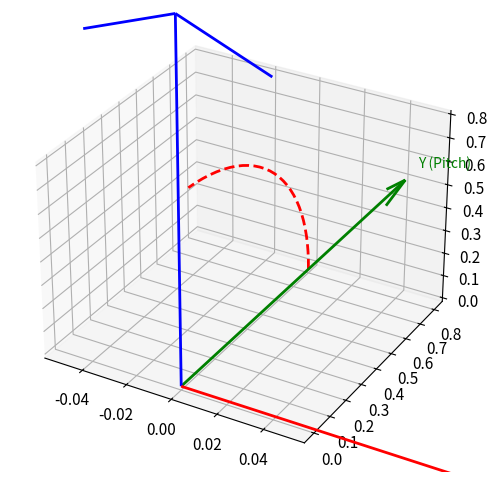

Python code for this plot: (Note: this script raises an exception after producing the figure.)
# ============================================================
# 環境設定
# ============================================================

import numpy as np
import matplotlib.pyplot as plt
from mpl_toolkits.mplot3d import Axes3D
import warnings

warnings.filterwarnings('ignore')

plt.rcParams['figure.figsize'] = (12, 8)
plt.rcParams['font.size'] = 11

# 日本語フォント設定
import matplotlib.font_manager as fm

def setup_japanese_font():
    japanese_fonts = [
        'Hiragino Sans', 'Hiragino Maru Gothic Pro', 'AppleGothic',
        'Yu Gothic', 'MS Gothic',
        'Noto Sans CJK JP', 'IPAexGothic', 'TakaoPGothic',
    ]
    available_fonts = set(f.name for f in fm.fontManager.ttflist)
    for font in japanese_fonts:
        if font in available_fonts:
            plt.rcParams['font.family'] = font
            plt.rcParams['axes.unicode_minus'] = False
            return font
    return None

font_used = setup_japanese_font()
if font_used:
    print(f"日本語フォント: {font_used}")

np.random.seed(42)

print("✅ ライブラリのインポート完了")

# ============================================================
# 6自由度の可視化
# ============================================================

fig = plt.figure(figsize=(16, 6))

# 左: 3つの回転
ax1 = fig.add_subplot(121, projection='3d')

# 座標軸
ax1.quiver(0, 0, 0, 1.5, 0, 0, color='red', arrow_length_ratio=0.1, linewidth=2)
ax1.quiver(0, 0, 0, 0, 1.5, 0, color='green', arrow_length_ratio=0.1, linewidth=2)
ax1.quiver(0, 0, 0, 0, 0, 1.5, color='blue', arrow_length_ratio=0.1, linewidth=2)

ax1.text(1.6, 0, 0, 'X (Roll)', fontsize=10, color='red')
ax1.text(0, 1.6, 0, 'Y (Pitch)', fontsize=10, color='green')
ax1.text(0, 0, 1.6, 'Z (Yaw)', fontsize=10, color='blue')

# 回転矢印（円弧）
theta = np.linspace(0, 1.5, 30)
r = 0.8

# Roll (X軸周り)
ax1.plot(np.zeros_like(theta), r*np.cos(theta), r*np.sin(theta), 'r--', linewidth=2)
ax1.annotate('', xy=(0, r*np.cos(1.5), r*np.sin(1.5)), xytext=(0, r*np.cos(1.3), r*np.sin(1.3)),
            arrowprops=dict(arrowstyle='->', color='red'))

# Pitch (Y軸周り)
ax1.plot(r*np.sin(theta), np.zeros_like(theta), r*np.cos(theta), 'g--', linewidth=2)

# Yaw (Z軸周り)
ax1.plot(r*np.cos(theta), r*np.sin(theta), np.zeros_like(theta), 'b--', linewidth=2)

ax1.set_xlabel('X')
ax1.set_ylabel('Y')
ax1.set_zlabel('Z')
ax1.set_title('回転 (3 DoF)\nRoll, Pitch, Yaw', fontsize=14, fontweight='bold')
ax1.set_xlim(-1.5, 1.5)
ax1.set_ylim(-1.5, 1.5)
ax1.set_zlim(-1.5, 1.5)

# 右: 3つの並進
ax2 = fig.add_subplot(122, projection='3d')

# 座標軸
ax2.quiver(0, 0, 0, 1.5, 0, 0, color='red', arrow_length_ratio=0.1, linewidth=2)
ax2.quiver(0, 0, 0, 0, 1.5, 0, color='green', arrow_length_ratio=0.1, linewidth=2)
ax2.quiver(0, 0, 0, 0, 0, 1.5, color='blue', arrow_length_ratio=0.1, linewidth=2)

# 並進矢印
ax2.quiver(0.5, 0.5, 0.5, 0.8, 0, 0, color='red', arrow_length_ratio=0.15, linewidth=3)
ax2.quiver(0.5, 0.5, 0.5, 0, 0.8, 0, color='green', arrow_length_ratio=0.15, linewidth=3)
ax2.quiver(0.5, 0.5, 0.5, 0, 0, 0.8, color='blue', arrow_length_ratio=0.15, linewidth=3)

ax2.text(1.5, 0.5, 0.5, 'tx', fontsize=12, color='red')
ax2.text(0.5, 1.5, 0.5, 'ty', fontsize=12, color='green')
ax2.text(0.5, 0.5, 1.5, 'tz', fontsize=12, color='blue')

# 原点の物体
ax2.scatter([0.5], [0.5], [0.5], s=100, c='black', marker='o')

ax2.set_xlabel('X')
ax2.set_ylabel('Y')
ax2.set_zlabel('Z')
ax2.set_title('並進 (3 DoF)\ntx, ty, tz', fontsize=14, fontweight='bold')
ax2.set_xlim(-0.5, 2)
ax2.set_ylim(-0.5, 2)
ax2.set_zlim(-0.5, 2)

plt.tight_layout()
plt.show()

print("💡 剛体変換 = 回転(3 DoF) + 並進(3 DoF) = 6 DoF")

# ============================================================
# 基本回転行列の実装
# ============================================================

def rotation_matrix_x(theta):
    """
    X軸周りの回転行列 (Roll)
    
    Rx(θ) = | 1    0       0    |
            | 0  cos(θ) -sin(θ) |
            | 0  sin(θ)  cos(θ) |
    """
    c, s = np.cos(theta), np.sin(theta)
    return np.array([
        [1, 0,  0],
        [0, c, -s],
        [0, s,  c]
    ])


def rotation_matrix_y(theta):
    """
    Y軸周りの回転行列 (Pitch)
    
    Ry(θ) = |  cos(θ)  0  sin(θ) |
            |    0     1    0    |
            | -sin(θ)  0  cos(θ) |
    """
    c, s = np.cos(theta), np.sin(theta)
    return np.array([
        [ c, 0, s],
        [ 0, 1, 0],
        [-s, 0, c]
    ])


def rotation_matrix_z(theta):
    """
    Z軸周りの回転行列 (Yaw)
    
    Rz(θ) = | cos(θ) -sin(θ)  0 |
            | sin(θ)  cos(θ)  0 |
            |   0       0     1 |
    """
    c, s = np.cos(theta), np.sin(theta)
    return np.array([
        [c, -s, 0],
        [s,  c, 0],
        [0,  0, 1]
    ])


# 検証: SO(3)の性質
theta = np.radians(45)
R = rotation_matrix_z(theta)

print("Z軸周り45°回転行列:")
print(R)
print()
print(f"R^T @ R = I ?")
print(np.round(R.T @ R, 10))
print()
print(f"det(R) = {np.linalg.det(R):.6f} (should be 1)")

# ============================================================
# 回転行列の効果を可視化
# ============================================================

def plot_rotation_effect(ax, R, title):
    """回転行列の効果を可視化"""
    # 元の座標軸
    axes_orig = np.eye(3)
    colors = ['red', 'green', 'blue']
    labels = ['X', 'Y', 'Z']
    
    # 回転後の座標軸
    axes_rot = R @ axes_orig
    
    for i in range(3):
        # 元の軸（薄い色）
        ax.quiver(0, 0, 0, axes_orig[0, i], axes_orig[1, i], axes_orig[2, i],
                  color=colors[i], alpha=0.3, arrow_length_ratio=0.1, linewidth=2)
        # 回転後の軸（濃い色）
        ax.quiver(0, 0, 0, axes_rot[0, i], axes_rot[1, i], axes_rot[2, i],
                  color=colors[i], arrow_length_ratio=0.1, linewidth=3)
        ax.text(axes_rot[0, i]*1.1, axes_rot[1, i]*1.1, axes_rot[2, i]*1.1,
                labels[i] + "'", fontsize=10, color=colors[i])
    
    ax.set_xlim(-1.5, 1.5)
    ax.set_ylim(-1.5, 1.5)
    ax.set_zlim(-1.5, 1.5)
    ax.set_xlabel('X')
    ax.set_ylabel('Y')
    ax.set_zlabel('Z')
    ax.set_title(title, fontsize=12, fontweight='bold')


fig = plt.figure(figsize=(18, 5))

angle = np.radians(45)

rotations = [
    (rotation_matrix_x(angle), 'Rx(45°): X軸周り'),
    (rotation_matrix_y(angle), 'Ry(45°): Y軸周り'),
    (rotation_matrix_z(angle), 'Rz(45°): Z軸周り'),
]

for i, (R, title) in enumerate(rotations):
    ax = fig.add_subplot(1, 3, i+1, projection='3d')
    plot_rotation_effect(ax, R, title)

plt.tight_layout()
plt.show()

print("💡 薄い軸が元の座標系、濃い軸が回転後の座標系")

# ============================================================
# オイラー角と回転行列の変換
# ============================================================

def euler_to_rotation_matrix(roll, pitch, yaw, order='zyx'):
    """
    オイラー角から回転行列を生成
    
    Parameters:
    -----------
    roll : float
        X軸周りの回転（ラジアン）
    pitch : float
        Y軸周りの回転（ラジアン）
    yaw : float
        Z軸周りの回転（ラジアン）
    order : str
        回転順序（'xyz', 'zyx', etc.）
    
    Returns:
    --------
    R : np.ndarray (3, 3)
        回転行列
    """
    Rx = rotation_matrix_x(roll)
    Ry = rotation_matrix_y(pitch)
    Rz = rotation_matrix_z(yaw)
    
    rotation_map = {'x': Rx, 'y': Ry, 'z': Rz}
    
    R = np.eye(3)
    for axis in order:
        R = rotation_map[axis] @ R
    
    return R


def rotation_matrix_to_euler(R, order='zyx'):
    """
    回転行列からオイラー角を抽出（ZYX順序）
    
    注意: ジンバルロック時は一意に決まらない
    """
    if order == 'zyx':
        # pitch (Y軸)
        sy = -R[2, 0]
        
        if abs(sy) >= 1 - 1e-6:  # ジンバルロック
            pitch = np.sign(sy) * np.pi / 2
            roll = 0
            yaw = np.arctan2(-R[0, 1], R[1, 1])
        else:
            pitch = np.arcsin(sy)
            roll = np.arctan2(R[2, 1], R[2, 2])
            yaw = np.arctan2(R[1, 0], R[0, 0])
        
        return roll, pitch, yaw
    else:
        raise NotImplementedError(f"Order {order} not implemented")


# テスト
roll = np.radians(30)
pitch = np.radians(45)
yaw = np.radians(60)

R = euler_to_rotation_matrix(roll, pitch, yaw, order='zyx')
roll_back, pitch_back, yaw_back = rotation_matrix_to_euler(R, order='zyx')

print("オイラー角 → 回転行列 → オイラー角")
print(f"元の角度: roll={np.degrees(roll):.1f}°, pitch={np.degrees(pitch):.1f}°, yaw={np.degrees(yaw):.1f}°")
print(f"復元角度: roll={np.degrees(roll_back):.1f}°, pitch={np.degrees(pitch_back):.1f}°, yaw={np.degrees(yaw_back):.1f}°")

# ============================================================
# ジンバルロックの可視化
# ============================================================

fig = plt.figure(figsize=(16, 5))

# 正常なケース
ax1 = fig.add_subplot(131, projection='3d')
R_normal = euler_to_rotation_matrix(np.radians(30), np.radians(30), np.radians(30))
plot_rotation_effect(ax1, R_normal, 'Pitch=30° (正常)')

# ジンバルロック付近
ax2 = fig.add_subplot(132, projection='3d')
R_near_lock = euler_to_rotation_matrix(np.radians(30), np.radians(85), np.radians(30))
plot_rotation_effect(ax2, R_near_lock, 'Pitch=85° (ジンバルロック付近)')

# ジンバルロック
ax3 = fig.add_subplot(133, projection='3d')
R_lock = euler_to_rotation_matrix(np.radians(30), np.radians(90), np.radians(30))
plot_rotation_effect(ax3, R_lock, 'Pitch=90° (ジンバルロック)')

plt.tight_layout()
plt.show()

print("💡 ジンバルロック: Pitch=±90°のとき、RollとYawが区別できなくなる")
print("   この問題を避けるため、クォータニオンが使われます")

# ============================================================
# ロドリゲスの公式
# ============================================================

def skew_symmetric(v):
    """
    ベクトルから歪対称行列を生成
    
    [v]× = |  0   -vz   vy |
           |  vz   0   -vx |
           | -vy   vx   0  |
    """
    v = np.asarray(v).flatten()
    return np.array([
        [0, -v[2], v[1]],
        [v[2], 0, -v[0]],
        [-v[1], v[0], 0]
    ])


def rodrigues(axis, theta):
    """
    ロドリゲスの公式による回転行列
    
    R = I + sin(θ)[k]× + (1-cos(θ))[k]×²
    
    Parameters:
    -----------
    axis : array (3,)
        回転軸（正規化される）
    theta : float
        回転角度（ラジアン）
    
    Returns:
    --------
    R : np.ndarray (3, 3)
        回転行列
    """
    axis = np.asarray(axis).flatten()
    axis = axis / np.linalg.norm(axis)  # 正規化
    
    K = skew_symmetric(axis)
    I = np.eye(3)
    
    R = I + np.sin(theta) * K + (1 - np.cos(theta)) * (K @ K)
    return R


def rodrigues_vector(rvec):
    """
    回転ベクトルから回転行列を生成
    
    回転ベクトル: rvec = θ * k （ノルムが角度、方向が軸）
    """
    rvec = np.asarray(rvec).flatten()
    theta = np.linalg.norm(rvec)
    
    if theta < 1e-10:
        return np.eye(3)
    
    axis = rvec / theta
    return rodrigues(axis, theta)


# 検証: Z軸周り45度回転
axis = np.array([0, 0, 1])  # Z軸
theta = np.radians(45)

R_rodrigues = rodrigues(axis, theta)
R_direct = rotation_matrix_z(theta)

print("ロドリゲスの公式 vs 直接計算")
print(f"差のノルム: {np.linalg.norm(R_rodrigues - R_direct):.2e}")
print()
print("回転行列 (ロドリゲス):")
print(np.round(R_rodrigues, 4))

# ============================================================
# クォータニオンの実装
# ============================================================

class Quaternion:
    """クォータニオンクラス"""
    
    def __init__(self, w, x, y, z):
        self.w = w
        self.x = x
        self.y = y
        self.z = z
    
    @classmethod
    def from_axis_angle(cls, axis, theta):
        """軸角度表現からクォータニオンを生成"""
        axis = np.asarray(axis).flatten()
        axis = axis / np.linalg.norm(axis)
        
        w = np.cos(theta / 2)
        v = np.sin(theta / 2) * axis
        
        return cls(w, v[0], v[1], v[2])
    
    @classmethod
    def from_rotation_matrix(cls, R):
        """回転行列からクォータニオンを生成"""
        trace = np.trace(R)
        
        if trace > 0:
            s = 0.5 / np.sqrt(trace + 1.0)
            w = 0.25 / s
            x = (R[2, 1] - R[1, 2]) * s
            y = (R[0, 2] - R[2, 0]) * s
            z = (R[1, 0] - R[0, 1]) * s
        elif R[0, 0] > R[1, 1] and R[0, 0] > R[2, 2]:
            s = 2.0 * np.sqrt(1.0 + R[0, 0] - R[1, 1] - R[2, 2])
            w = (R[2, 1] - R[1, 2]) / s
            x = 0.25 * s
            y = (R[0, 1] + R[1, 0]) / s
            z = (R[0, 2] + R[2, 0]) / s
        elif R[1, 1] > R[2, 2]:
            s = 2.0 * np.sqrt(1.0 + R[1, 1] - R[0, 0] - R[2, 2])
            w = (R[0, 2] - R[2, 0]) / s
            x = (R[0, 1] + R[1, 0]) / s
            y = 0.25 * s
            z = (R[1, 2] + R[2, 1]) / s
        else:
            s = 2.0 * np.sqrt(1.0 + R[2, 2] - R[0, 0] - R[1, 1])
            w = (R[1, 0] - R[0, 1]) / s
            x = (R[0, 2] + R[2, 0]) / s
            y = (R[1, 2] + R[2, 1]) / s
            z = 0.25 * s
        
        return cls(w, x, y, z)
    
    def to_rotation_matrix(self):
        """回転行列に変換"""
        w, x, y, z = self.w, self.x, self.y, self.z
        
        return np.array([
            [1-2*(y*y+z*z), 2*(x*y-z*w), 2*(x*z+y*w)],
            [2*(x*y+z*w), 1-2*(x*x+z*z), 2*(y*z-x*w)],
            [2*(x*z-y*w), 2*(y*z+x*w), 1-2*(x*x+y*y)]
        ])
    
    def normalize(self):
        """正規化"""
        norm = np.sqrt(self.w**2 + self.x**2 + self.y**2 + self.z**2)
        return Quaternion(self.w/norm, self.x/norm, self.y/norm, self.z/norm)
    
    def conjugate(self):
        """共役クォータニオン"""
        return Quaternion(self.w, -self.x, -self.y, -self.z)
    
    def __mul__(self, other):
        """クォータニオン積"""
        w1, x1, y1, z1 = self.w, self.x, self.y, self.z
        w2, x2, y2, z2 = other.w, other.x, other.y, other.z
        
        return Quaternion(
            w1*w2 - x1*x2 - y1*y2 - z1*z2,
            w1*x2 + x1*w2 + y1*z2 - z1*y2,
            w1*y2 - x1*z2 + y1*w2 + z1*x2,
            w1*z2 + x1*y2 - y1*x2 + z1*w2
        )
    
    def __repr__(self):
        return f"Quaternion({self.w:.4f}, {self.x:.4f}, {self.y:.4f}, {self.z:.4f})"


# テスト
axis = np.array([0, 0, 1])  # Z軸
theta = np.radians(90)

q = Quaternion.from_axis_angle(axis, theta)
R_from_q = q.to_rotation_matrix()
R_direct = rotation_matrix_z(theta)

print(f"クォータニオン: {q}")
print(f"回転行列への変換誤差: {np.linalg.norm(R_from_q - R_direct):.2e}")

# ============================================================
# SLERP（球面線形補間）
# ============================================================

def slerp(q1, q2, t):
    """
    球面線形補間（Spherical Linear Interpolation）
    
    Parameters:
    -----------
    q1, q2 : Quaternion
        始点と終点のクォータニオン
    t : float
        補間パラメータ [0, 1]
    
    Returns:
    --------
    q : Quaternion
        補間されたクォータニオン
    """
    # 内積
    dot = q1.w*q2.w + q1.x*q2.x + q1.y*q2.y + q1.z*q2.z
    
    # 最短経路を取るため、必要に応じて符号反転
    if dot < 0:
        q2 = Quaternion(-q2.w, -q2.x, -q2.y, -q2.z)
        dot = -dot
    
    # ほぼ同じ方向の場合は線形補間
    if dot > 0.9995:
        result = Quaternion(
            q1.w + t * (q2.w - q1.w),
            q1.x + t * (q2.x - q1.x),
            q1.y + t * (q2.y - q1.y),
            q1.z + t * (q2.z - q1.z)
        )
        return result.normalize()
    
    # 球面補間
    theta_0 = np.arccos(dot)
    theta = theta_0 * t
    
    sin_theta = np.sin(theta)
    sin_theta_0 = np.sin(theta_0)
    
    s1 = np.cos(theta) - dot * sin_theta / sin_theta_0
    s2 = sin_theta / sin_theta_0
    
    return Quaternion(
        s1 * q1.w + s2 * q2.w,
        s1 * q1.x + s2 * q2.x,
        s1 * q1.y + s2 * q2.y,
        s1 * q1.z + s2 * q2.z
    )


# SLERPの可視化
q1 = Quaternion.from_axis_angle([0, 0, 1], np.radians(0))
q2 = Quaternion.from_axis_angle([0, 0, 1], np.radians(90))

fig = plt.figure(figsize=(16, 5))

t_values = [0, 0.25, 0.5, 0.75, 1.0]

for i, t in enumerate(t_values):
    ax = fig.add_subplot(1, 5, i+1, projection='3d')
    
    q_interp = slerp(q1, q2, t)
    R = q_interp.to_rotation_matrix()
    
    plot_rotation_effect(ax, R, f't = {t}')

plt.suptitle('SLERP補間 (Z軸周り 0° → 90°)', fontsize=14, fontweight='bold')
plt.tight_layout()
plt.show()

print("💡 SLERPは一定の角速度で滑らかに回転を補間します")

# ============================================================
# 同次変換行列
# ============================================================

def create_transformation_matrix(R, t):
    """
    回転行列と並進ベクトルから4x4変換行列を生成
    
    T = | R  t |
        | 0  1 |
    """
    t = np.asarray(t).flatten()
    T = np.eye(4)
    T[:3, :3] = R
    T[:3, 3] = t
    return T


def decompose_transformation_matrix(T):
    """変換行列から回転行列と並進ベクトルを抽出"""
    R = T[:3, :3]
    t = T[:3, 3]
    return R, t


def inverse_transformation(T):
    """
    変換行列の逆行列
    
    T^{-1} = | R^T  -R^T t |
             | 0       1   |
    """
    R, t = decompose_transformation_matrix(T)
    R_inv = R.T
    t_inv = -R_inv @ t
    return create_transformation_matrix(R_inv, t_inv)


def transform_points(T, points):
    """
    点群を変換
    
    Parameters:
    -----------
    T : np.ndarray (4, 4)
        変換行列
    points : np.ndarray (N, 3)
        点群
    
    Returns:
    --------
    transformed : np.ndarray (N, 3)
        変換後の点群
    """
    points = np.asarray(points)
    if points.ndim == 1:
        points = points.reshape(1, -1)
    
    # 同次座標に変換
    ones = np.ones((points.shape[0], 1))
    points_h = np.hstack([points, ones])  # (N, 4)
    
    # 変換
    transformed_h = (T @ points_h.T).T  # (N, 4)
    
    return transformed_h[:, :3]


# テスト
R = rotation_matrix_z(np.radians(45))
t = np.array([1, 2, 0])

T = create_transformation_matrix(R, t)

print("同次変換行列 T:")
print(np.round(T, 4))
print()

# 点を変換
point = np.array([1, 0, 0])
point_transformed = transform_points(T, point)[0]

print(f"元の点: {point}")
print(f"変換後: {np.round(point_transformed, 4)}")
print()

# 逆変換の検証
T_inv = inverse_transformation(T)
point_back = transform_points(T_inv, point_transformed)[0]
print(f"逆変換で復元: {np.round(point_back, 4)}")

# ============================================================
# 変換の合成
# ============================================================

fig = plt.figure(figsize=(16, 6))

# 元の立方体
def create_cube_vertices(center, size=1):
    """立方体の頂点を生成"""
    half = size / 2
    offsets = np.array([
        [-1, -1, -1], [1, -1, -1], [1, 1, -1], [-1, 1, -1],
        [-1, -1,  1], [1, -1,  1], [1, 1,  1], [-1, 1,  1]
    ]) * half
    return center + offsets

def plot_cube(ax, vertices, color='blue', alpha=0.3, label=None):
    """立方体を描画"""
    edges = [
        (0, 1), (1, 2), (2, 3), (3, 0),
        (4, 5), (5, 6), (6, 7), (7, 4),
        (0, 4), (1, 5), (2, 6), (3, 7)
    ]
    for i, j in edges:
        ax.plot([vertices[i, 0], vertices[j, 0]],
                [vertices[i, 1], vertices[j, 1]],
                [vertices[i, 2], vertices[j, 2]], color=color, linewidth=2, alpha=alpha)
    if label:
        ax.scatter(vertices[:, 0].mean(), vertices[:, 1].mean(), vertices[:, 2].mean(),
                  s=100, color=color, label=label)


# 変換を定義
# T1: 45度回転
R1 = rotation_matrix_z(np.radians(45))
t1 = np.array([0, 0, 0])
T1 = create_transformation_matrix(R1, t1)

# T2: 平行移動
R2 = np.eye(3)
t2 = np.array([2, 1, 0])
T2 = create_transformation_matrix(R2, t2)

# 合成: T_combined = T2 @ T1 (まずT1、次にT2)
T_combined = T2 @ T1

# 立方体
cube_orig = create_cube_vertices(np.array([0, 0, 0]), size=1)

ax = fig.add_subplot(121, projection='3d')

# 元の立方体
plot_cube(ax, cube_orig, color='blue', alpha=0.8, label='元の立方体')

# T1後
cube_after_t1 = transform_points(T1, cube_orig)
plot_cube(ax, cube_after_t1, color='green', alpha=0.5, label='T1後（回転）')

# T2後（T1の後にT2）
cube_after_t2 = transform_points(T2, cube_after_t1)
plot_cube(ax, cube_after_t2, color='red', alpha=0.5, label='T2後（平行移動）')

ax.set_xlabel('X')
ax.set_ylabel('Y')
ax.set_zlabel('Z')
ax.set_title('順次変換: T2 @ T1', fontsize=12, fontweight='bold')
ax.legend()
ax.set_xlim(-2, 4)
ax.set_ylim(-2, 4)
ax.set_zlim(-2, 2)

# 右: 合成変換
ax = fig.add_subplot(122, projection='3d')

plot_cube(ax, cube_orig, color='blue', alpha=0.8, label='元の立方体')
cube_combined = transform_points(T_combined, cube_orig)
plot_cube(ax, cube_combined, color='red', alpha=0.5, label='合成変換')

ax.set_xlabel('X')
ax.set_ylabel('Y')
ax.set_zlabel('Z')
ax.set_title('合成変換: T_combined = T2 @ T1', fontsize=12, fontweight='bold')
ax.legend()
ax.set_xlim(-2, 4)
ax.set_ylim(-2, 4)
ax.set_zlim(-2, 2)

plt.tight_layout()
plt.show()

print("💡 変換の合成: T_combined = T2 @ T1 (右から左に適用)")

# ============================================================
# ワールド座標系とカメラ座標系
# ============================================================

def look_at(camera_position, target, up=np.array([0, 1, 0])):
    """
    カメラ位置とターゲットからカメラポーズを生成（look-at変換）
    
    Parameters:
    -----------
    camera_position : array (3,)
        カメラの位置（ワールド座標）
    target : array (3,)
        注視点（ワールド座標）
    up : array (3,)
        上方向ベクトル
    
    Returns:
    --------
    T_w2c : np.ndarray (4, 4)
        ワールド→カメラ変換行列
    """
    camera_position = np.asarray(camera_position).flatten()
    target = np.asarray(target).flatten()
    up = np.asarray(up).flatten()
    
    # カメラのZ軸（視線方向の逆）
    z = camera_position - target
    z = z / np.linalg.norm(z)
    
    # カメラのX軸
    x = np.cross(up, z)
    x = x / np.linalg.norm(x)
    
    # カメラのY軸
    y = np.cross(z, x)
    
    # 回転行列（ワールド→カメラ）
    R = np.stack([x, y, z], axis=0)
    
    # 並進ベクトル
    t = -R @ camera_position
    
    return create_transformation_matrix(R, t)


# カメラのセットアップ
camera_pos = np.array([3, 2, 2])
target = np.array([0, 0, 0])

T_w2c = look_at(camera_pos, target)
T_c2w = inverse_transformation(T_w2c)

print("ワールド→カメラ変換行列:")
print(np.round(T_w2c, 4))
print()

# カメラ中心をワールド座標で確認
camera_center_world = transform_points(T_c2w, np.array([0, 0, 0]))[0]
print(f"カメラ中心（ワールド座標）: {np.round(camera_center_world, 4)}")
print(f"設定値: {camera_pos}")

# ============================================================
# 座標系の可視化
# ============================================================

def plot_coordinate_frame(ax, T, scale=1.0, label='', colors=['red', 'green', 'blue']):
    """座標系を描画"""
    # 原点
    origin = transform_points(T, np.array([0, 0, 0]))[0]
    
    # 軸
    axes = np.eye(3) * scale
    axes_transformed = transform_points(T, axes)
    
    for i, (axis, color, name) in enumerate(zip(axes_transformed, colors, ['X', 'Y', 'Z'])):
        ax.quiver(origin[0], origin[1], origin[2],
                  axis[0] - origin[0], axis[1] - origin[1], axis[2] - origin[2],
                  color=color, arrow_length_ratio=0.1, linewidth=2)
    
    if label:
        ax.text(origin[0], origin[1], origin[2] + 0.3, label, fontsize=10)


fig = plt.figure(figsize=(12, 10))
ax = fig.add_subplot(111, projection='3d')

# ワールド座標系
plot_coordinate_frame(ax, np.eye(4), scale=1.5, label='World')

# カメラ座標系
plot_coordinate_frame(ax, T_c2w, scale=1.0, label='Camera', colors=['darkred', 'darkgreen', 'darkblue'])

# ターゲット点
ax.scatter([target[0]], [target[1]], [target[2]], s=100, c='yellow', marker='*', label='Target')

# カメラから視線方向を描画
look_dir = target - camera_pos
look_dir = look_dir / np.linalg.norm(look_dir) * 2
ax.quiver(camera_pos[0], camera_pos[1], camera_pos[2],
          look_dir[0], look_dir[1], look_dir[2],
          color='purple', arrow_length_ratio=0.05, linewidth=2, linestyle='--', alpha=0.5)

# オブジェクト（立方体）
cube = create_cube_vertices(np.array([0, 0, 0]), size=0.5)
plot_cube(ax, cube, color='gray', alpha=0.5)

ax.set_xlabel('X')
ax.set_ylabel('Y')
ax.set_zlabel('Z')
ax.set_title('ワールド座標系とカメラ座標系', fontsize=14, fontweight='bold')
ax.legend()
ax.set_xlim(-2, 4)
ax.set_ylim(-2, 4)
ax.set_zlim(-1, 3)

plt.tight_layout()
plt.show()